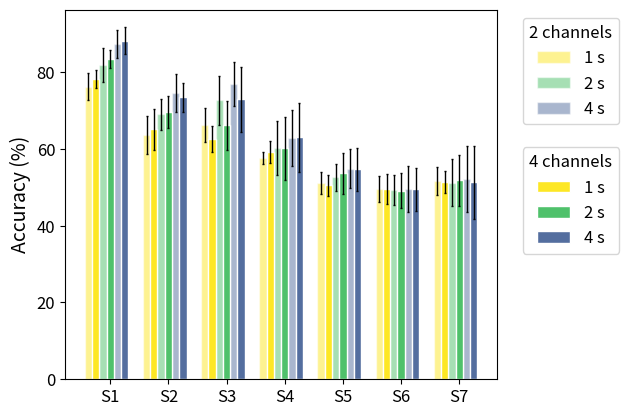

The script that saved this image:
#!/usr/bin/env python3
# -*- coding: utf-8 -*-
"""
Created on Wed Apr 24 12:59:29 2019

[redacted]
"""

# libraries
import numpy as np
import matplotlib.pyplot as plt
import matplotlib

plt.figure()
font = {'family' : 'normal',
        #'weight' : 'bold',
        'size'   : 15}

#matplotlib.rc('font', **font)

SMALL_SIZE = 12
MEDIUM_SIZE = 14
BIGGER_SIZE = 15

plt.rc('font', size=SMALL_SIZE)          # controls default text sizes
plt.rc('axes', titlesize=SMALL_SIZE)     # fontsize of the axes title
plt.rc('axes', labelsize=MEDIUM_SIZE)    # fontsize of the x and y labels
plt.rc('xtick', labelsize=SMALL_SIZE)    # fontsize of the tick labels
plt.rc('ytick', labelsize=SMALL_SIZE)    # fontsize of the tick labels
plt.rc('legend', fontsize=SMALL_SIZE)    # legend fontsize
plt.rc('figure', titlesize=BIGGER_SIZE)  # fontsize of the figure title
plt.rc('axes', titlesize=BIGGER_SIZE)  # fontsize of the figure title


chan_4 = [[77.79329608938548,
          84.48637316561845,
          87.39495798319328,
          88.81856540084388,
          91.45299145299145],
         [65.1984126984127,
          69.55357142857143,
          72.70833333333333,
          73.75,
          77.05357142857143],
         [63.539307667421554,
          64.65997770345597,
          70.80909571655208,
          74.26160337552743,
          77.77777777777779],
         [58.9037284362827,
          59.956167814652474,
          63.9515455304929,
          65.11919698870766,
          67.38035264483628],
         [51.01851851851852,
          52.39583333333333,
          52.63888888888889,
          55.34722222222223,
          55.55555555555556],
         [48.40902909980962,
          48.10223446587083,
          49.080506742950554,
          48.55562384757222,
          46.28252788104089],
         [50.62091503267973,
          51.617647058823536,
          51.813725490196084,
          50.73529411764706,
          49.11764705882353]]

chan_2 = [[75.60521415270019,
          81.44654088050315,
          87.74509803921569,
          91.13924050632912,
          93.80341880341881],
         [63.948412698412696,
          67.94642857142857,
          72.17261904761905,
          76.42857142857142,
          81.07142857142857],
         [66.6774506632158,
          71.01449275362319,
          75.99153886832364,
          78.90295358649789,
          81.02564102564102],
         [57.56816917084029,
          60.206637445209765,
          63.11612364243943,
          63.6762860727729,
          65.23929471032746],
         [51.141975308641975,
          52.326388888888886,
          52.824074074074076,
          56.111111111111114,
          57.08333333333333],
         [50.02719608376394,
          48.34710743801653,
          48.97834082550061,
          49.0780577750461,
          46.84014869888476],
         [50.3921568627451,
          51.507352941176464,
          52.352941176470594,
          49.9264705882353,
          50.882352941176464]]
chan_2 = [[[76.22794026903615, 3.5685147247787223],
  [81.85703185703186, 4.538309820571024],
  [87.29591836734694, 3.703346003674905]],
 [[63.55855855855856, 4.98455531995419],
  [69.01515151515152, 3.975649019212704],
  [74.56666666666666, 5.070393366287168]],
 [[66.15644631265788, 4.405181961106589],
  [72.60848522191708, 6.255148913963715],
  [76.86926569848113, 5.7705459168686914]],
 [[57.72384629527487, 1.5627098117352618],
  [60.18794818413139, 6.9625307750503165],
  [62.86666666666666, 7.3805258636687405]],
 [[51.09797297297297, 2.8826794251825953],
  [52.55681818181819, 3.6286119239937324],
  [54.775, 5.075615726195197]],
 [[49.56819427288433, 3.3876808129159284],
  [49.23754021872301, 3.959675319533922],
  [49.53172606255181, 5.972517957341434]],
 [[51.554054054054056, 3.6850660059522657],
  [51.13636363636363, 6.125364253331906],
  [52.175, 8.528884745381426]]]
 
chan_4 = [[[78.28119215105517, 2.371995233658082],
  [83.41103341103342, 2.4218754009145576],
  [88.14285714285715, 3.5341298194113624]],
 [[65.05630630630631, 5.225965406568135],
  [69.69696969696969, 4.152178668498399],
  [73.43333333333334, 3.7101961613310386]],
 [[62.63813258500653, 3.360721360827933],
  [66.10948005846106, 6.280873434432706],
  [72.92946114892048, 8.482918245977306]],
 [[59.14460378746092, 2.8140893954289794],
  [60.193731205181585, 8.169242914015365],
  [62.973737373737364, 9.057154731561441]],
 [[50.50675675675676, 2.6927604291877243],
  [53.63636363636364, 5.306546453363807],
  [54.675000000000004, 5.581834375901884]],
 [[49.54785986369437, 3.934440578681111],
  [49.11768158810407, 4.625096371438731],
  [49.496935818297345, 5.634202338946582]],
 [[51.38513513513514, 2.84927713719267],
  [51.81818181818182, 6.619799100317042],
  [51.275, 9.611288935413398]]]
#chan_4 = np.array(chan_4).T

chan_4_err = np.array(chan_4)[:,:,1].T
chan_4 = np.array(chan_4)[:,:,0].T
chan_2_err = np.array(chan_2)[:,:,1].T
chan_2 = np.array(chan_2)[:,:,0].T

window_sizes = [1,2,4,6,8]

limit = 3
chan_4 = chan_4[:limit]
chan_2 = chan_2[:limit]
window_sizes = window_sizes[:limit]

both = True
# shape distinct_windows, num_subjects
distinct_windows, num_subjects = chan_4.shape

# set width of bar
barWidth = 1/(distinct_windows + 1)

colors = ['#fde725', '#4fc16b','#546e9f', '#239a89','#440658']

# Set position of bar on X axis
r1 = np.arange(num_subjects)
if both:
    r1 = r1 * 2

# Make the plot
"""
2 channels
"""
i = 0
two_channels = []
for window_, window_s,err_s in zip(chan_2, window_sizes,chan_2_err):
    r = [x + barWidth * i for x in r1]
    two_channels.append(plt.bar(r, window_, width=barWidth, yerr=err_s, error_kw=dict(lw=1, capsize=1, capthick=1), color=colors[int(i/2)],edgecolor='white', label=str(window_s) + ' s', alpha=0.5))
    i+= 1
    if both:
        i += 1

"""
4 channels
"""
i = 1
four_channels = []
for window_, window_s,err_s in zip(chan_4, window_sizes,chan_4_err):
    r = [x + barWidth * i for x in r1]
    four_channels.append(plt.bar(r, window_, width=barWidth, yerr=err_s, error_kw=dict(lw=1, capsize=1, capthick=1), color=colors[int(i/2)], edgecolor='white', label=str(window_s) + ' s'))
    i += 1
    if both:
        i+= 1

# Add xticks on the middle of the group bars
#plt.title('Inter-subject Accuracy by Window Size',fontweight='bold')
# plt.style.use('ggplot')
plt.ylabel('Accuracy (%)')#, fontweight='bold')
#plt.xlabel('Subject')#, fontweight='bold')
plt.xticks([r + barWidth*distinct_windows for r in r1], ["S" + str(i) for i in range(1,num_subjects + 1)])

# Create legend & Show graphic
legend1 = plt.legend(handles=four_channels, bbox_to_anchor=(1.04,0.65), title="4 channels", loc="upper left")
plt.legend(handles=two_channels, bbox_to_anchor=(1.04,1), title="2 channels", loc="upper left")
plt.gca().add_artist(legend1)
plt.subplots_adjust(right=0.8)
plt.show()
